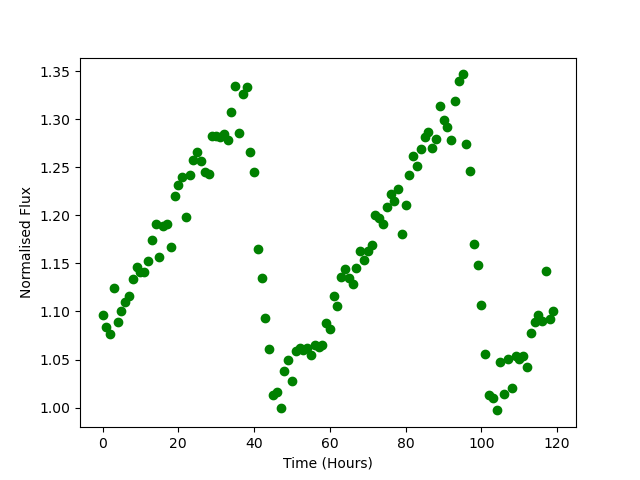

The table this chart was drawn from, first rows:
Time, Flux
0.0, 1.096
1.0, 1.084
2.0, 1.077
3.0, 1.125
4.0, 1.089
5.0, 1.1
6.0, 1.11
7.0, 1.116
8.0, 1.134
9.0, 1.146
10.0, 1.141
11.0, 1.141
12.0, 1.153
13.0, 1.174
14.0, 1.191
15.0, 1.157
16.0, 1.189
17.0, 1.191
18.0, 1.167
19.0, 1.22
20.0, 1.231
21.0, 1.24
22.0, 1.199
23.0, 1.241
24.0, 1.257
25.0, 1.266
26.0, 1.256
27.0, 1.245
28.0, 1.243
29.0, 1.282
30.0, 1.283
31.0, 1.281
32.0, 1.285
33.0, 1.278
34.0, 1.308
35.0, 1.334
36.0, 1.286
37.0, 1.327
38.0, 1.334
39.0, 1.266
40.0, 1.245
41.0, 1.165
42.0, 1.135
43.0, 1.093
44.0, 1.06
45.0, 1.013
46.0, 1.016
47.0, 0.9993
48.0, 1.039
49.0, 1.049
50.0, 1.028
51.0, 1.059
52.0, 1.062
53.0, 1.06
54.0, 1.062
55.0, 1.054
56.0, 1.065
57.0, 1.064
58.0, 1.065
59.0, 1.088
... 60 more rows
